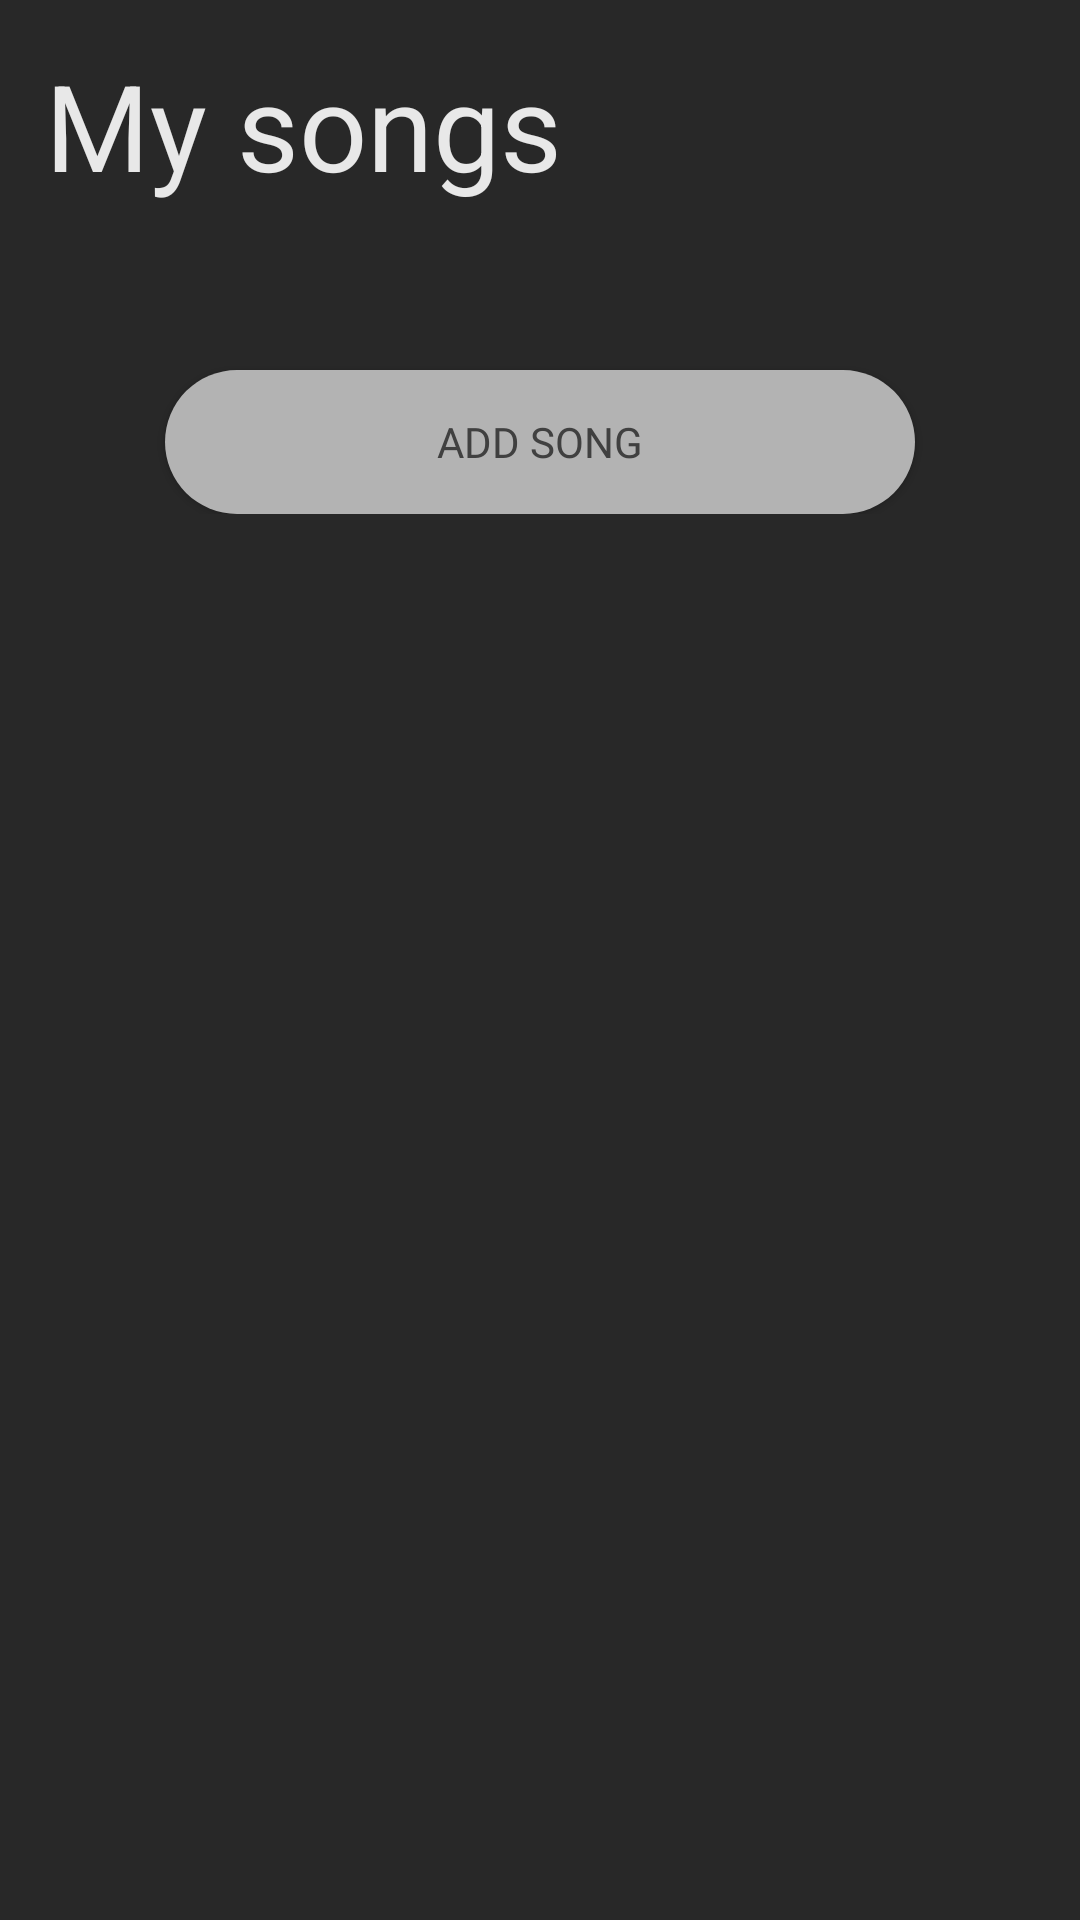

The Android layout XML behind this screen, and the referenced resources:
<!-- AndroidManifest.xml: application theme AppTheme -->
<!-- res/layout/fragment_artist_library.xml -->
<?xml version="1.0" encoding="utf-8"?>
<RelativeLayout xmlns:android="http://schemas.android.com/apk/res/android"
    xmlns:app="http://schemas.android.com/apk/res-auto"
    android:background="@color/dark_mode"
    android:layout_width="match_parent"
    android:layout_height="match_parent">

    <TextView
        android:id="@+id/tv_library"
        android:layout_width="wrap_content"
        android:text="My songs"
        android:textSize="40dp"
        android:layout_margin="15dp"
        android:textColor="@color/paletteWhite"
        android:layout_height="wrap_content"/>
    <ScrollView
        android:layout_margin="10dp"
        android:layout_width="match_parent"
        android:layout_below="@+id/tv_library"
        android:layout_height="match_parent">

        <RelativeLayout
            android:layout_width="wrap_content"
            android:layout_height="wrap_content">

            <androidx.recyclerview.widget.RecyclerView
                android:id="@+id/rv_fragment_artist_library_songs"
                android:layout_width="match_parent"
                android:layout_margin="5dp"
                app:layoutManager="androidx.recyclerview.widget.LinearLayoutManager"
                android:layout_height="wrap_content"/>

            <LinearLayout
                xmlns:android="http://schemas.android.com/apk/res/android"
                android:id="@+id/ll_add_song"
                android:layout_width="match_parent"
                android:layout_height="wrap_content"
                android:gravity="center_horizontal"
                android:layout_below="@+id/rv_fragment_artist_library_songs"
                android:orientation="vertical">
                <Button
                    android:id="@+id/btn_add_song"
                    android:layout_width="250dp"
                    android:text="Add song"
                    android:fontFamily="@font/gotham_book"
                    android:textColor="@color/darkGrey"
                    android:layout_marginTop="20dp"
                    android:background="@drawable/log_in_button"
                    android:layout_height="wrap_content"/>

            </LinearLayout>
        </RelativeLayout>
    </ScrollView>
</RelativeLayout>
<!-- resources referenced by this layout -->
<resources>
  <color name="darkGrey">#404040</color>
  <color name="dark_mode">#282828</color>
  <color name="paletteWhite">#e8e8e8</color>
  <!-- drawable log_in_button (drawable) -->
  <?xml version="1.0" encoding="utf-8"?>
  <shape xmlns:android="http://schemas.android.com/apk/res/android" android:shape="rectangle">
  
      <solid android:color="@color/lightGrey"></solid>
      <corners android:radius="50dp"></corners>
  </shape>
  <style name="AppTheme" parent="Theme.AppCompat.Light.NoActionBar">
          
  
  
          <item name="colorPrimaryDark">@color/dark_mode</item>
          <item name="colorAccent">@color/colorAccent</item>
      </style>
  <color name="lightGrey">#B3B3B3</color>
  <color name="colorAccent">#03DAC5</color>
</resources>
